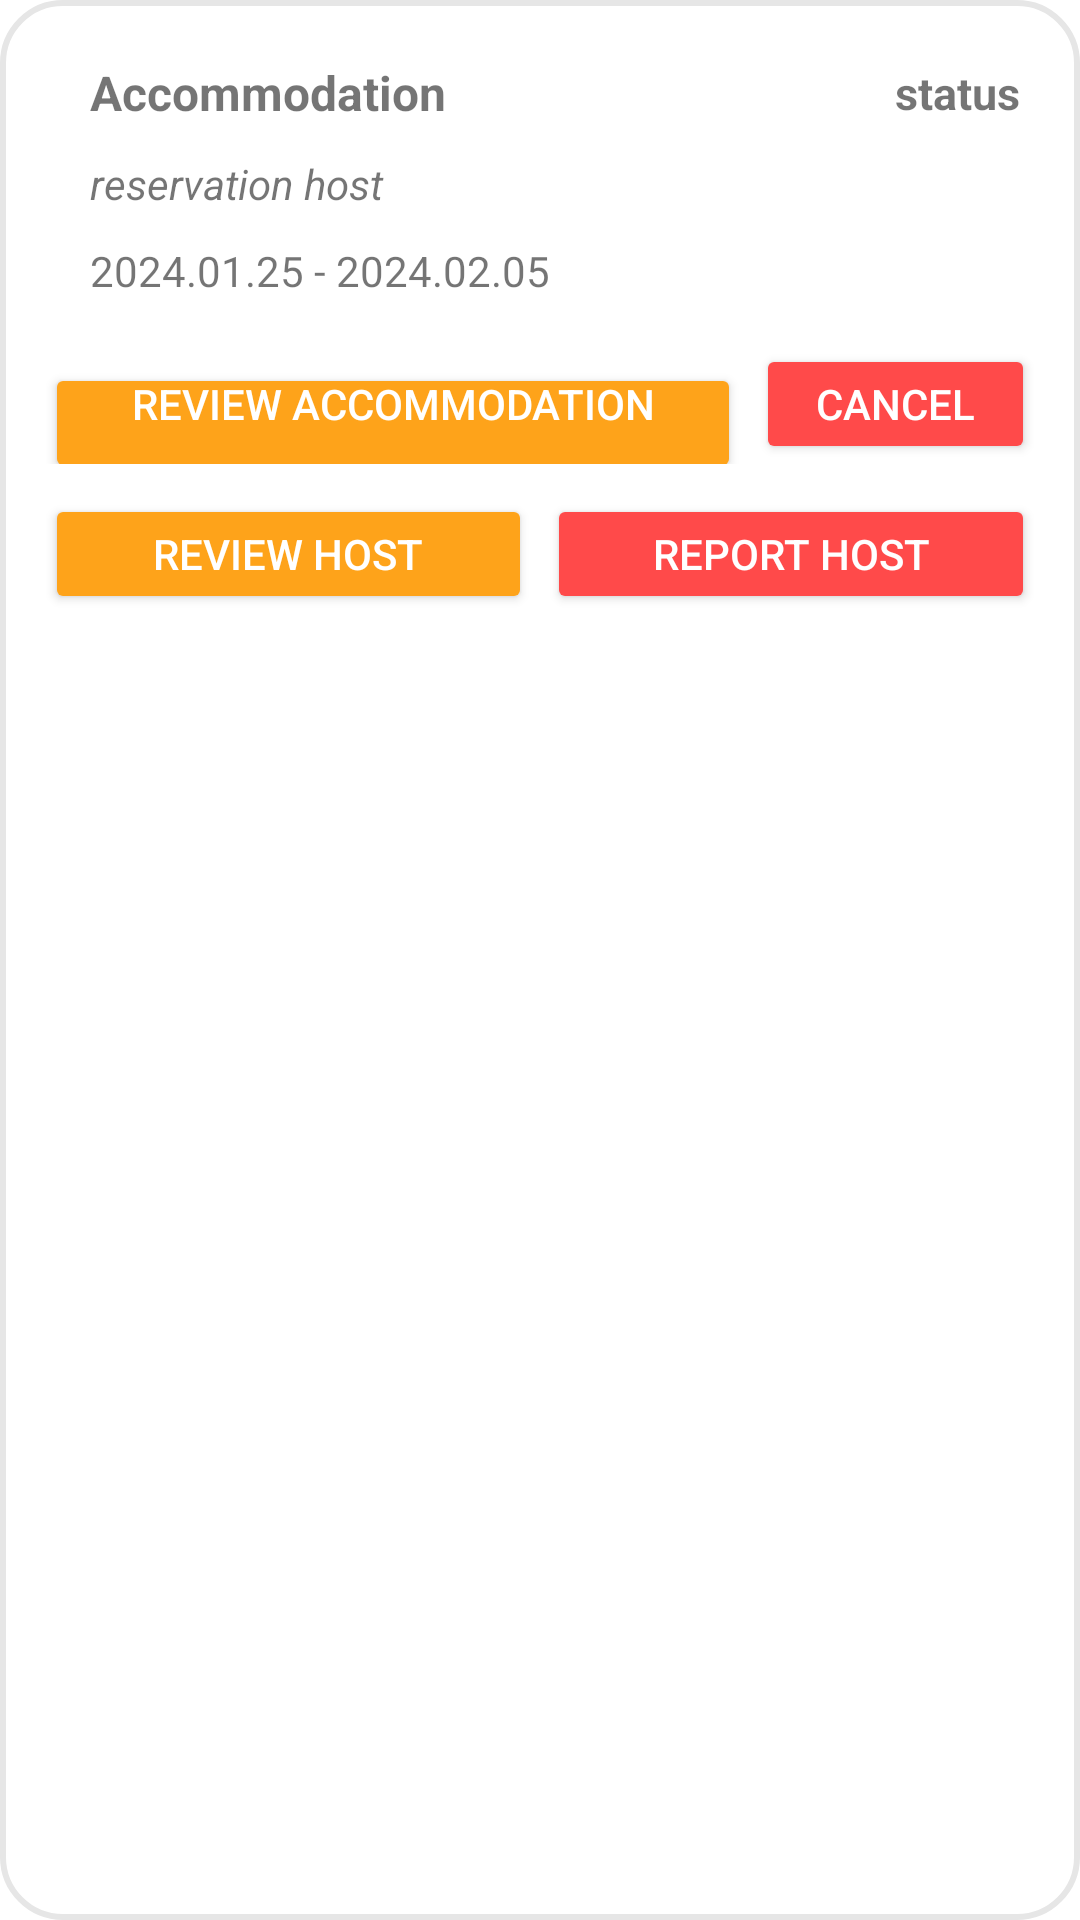

This screen was rendered from an Android layout file. Write that file and the resources it references.
<!-- AndroidManifest.xml: application theme Theme.BookingAppTim4 -->
<!-- res/layout/guest_reservation_card.xml -->
<?xml version="1.0" encoding="utf-8"?>
<LinearLayout xmlns:android="http://schemas.android.com/apk/res/android"
    android:id="@+id/guest_reservation_card"
    android:layout_width="match_parent"
    android:layout_height="wrap_content"
    android:layout_marginVertical="10dp"
    android:layout_marginLeft="10dp"
    android:layout_marginTop="5dp"
    android:layout_marginRight="10dp"
    android:layout_marginBottom="10dp"
    android:background="@drawable/border_background"
    android:orientation="vertical"
    android:padding="15dp">

    <LinearLayout
        android:layout_width="match_parent"
        android:layout_height="wrap_content"
        android:orientation="vertical"
        android:paddingLeft="10dp">

        <LinearLayout
            android:layout_width="match_parent"
            android:layout_height="wrap_content"
            android:orientation="horizontal">

            <TextView
                android:id="@+id/guest_reservation_accommodation_name"
                android:layout_width="0dp"
                android:layout_height="wrap_content"
                android:layout_margin="5dp"
                android:layout_weight="2"
                android:gravity="left|center_vertical"
                android:text="@string/reservation_accommodation_name"
                android:textAlignment="gravity"
                android:textSize="16sp"
                android:textStyle="bold" />

            <TextView
                android:id="@+id/guest_reservation_status"
                android:layout_width="0dp"
                android:layout_height="match_parent"
                android:layout_margin="5dp"
                android:gravity="right|center_vertical"
                android:text="@string/reservation_status"
                android:layout_weight="1"
                android:textAlignment="gravity"
                android:textSize="15sp"
                android:textStyle="bold" />

        </LinearLayout>

        <TextView
            android:id="@+id/guest_reservation_host"
            android:layout_width="match_parent"
            android:layout_height="wrap_content"
            android:layout_margin="5dp"
            android:text="@string/reservation_host"
            android:textSize="14sp"
            android:textStyle="italic" />

        <TextView
            android:id="@+id/guest_reservation_period"
            android:layout_width="match_parent"
            android:layout_height="wrap_content"
            android:layout_margin="5dp"
            android:text="@string/reservation_period"
            android:textSize="14sp"
            android:textStyle="normal" />




    </LinearLayout>

    <LinearLayout
        android:paddingTop="10dp"
        android:layout_width="match_parent"
        android:layout_height="wrap_content"
        android:orientation="horizontal">

        <Button
            android:id="@+id/guest_reservation_review_accommodation_button"
            android:layout_width="0dp"
            android:layout_height="40dp"
            android:text="@string/reviewAccommodation"
            android:layout_weight="2.5"
            android:theme="@style/Button.CurvedEdges"
            android:layout_marginRight="5dp"
            />

        <Button
            android:id="@+id/cancel_reservation_button"
            android:layout_width="0dp"
            android:layout_height="40dp"
            android:text="@string/cancelButton"
            android:layout_weight="1"
            android:theme="@style/Button.RedCurved" />
    </LinearLayout>

    <LinearLayout
        android:paddingTop="10dp"
        android:layout_width="match_parent"
        android:layout_height="wrap_content"
        android:orientation="horizontal">

        <Button
            android:id="@+id/guest_reservation_review_host_button"
            android:layout_width="0dp"
            android:layout_height="40dp"
            android:text="@string/reviewHost"
            android:layout_weight="1"
            android:theme="@style/Button.CurvedEdges"
            android:layout_marginRight="5dp"
            />

        <Button
            android:id="@+id/guest_reservation_report_host_button"
            android:layout_width="0dp"
            android:layout_height="40dp"
            android:text="@string/reportHost"
            android:layout_weight="1"
            android:theme="@style/Button.RedCurved"
            />
    </LinearLayout>

</LinearLayout>
<!-- resources referenced by this layout -->
<resources>
  <!-- drawable border_background (drawable) -->
  <?xml version="1.0" encoding="utf-8"?>
  <shape xmlns:android="http://schemas.android.com/apk/res/android"
      android:shape="rectangle">
      <solid
          android:color="?android:attr/background"
          />
      <stroke
          android:width="2dp"
          android:color="@color/gray"
  
          />
      <corners android:radius="20dp" />
  </shape>
  <string name="cancelButton">Cancel</string>
  <string name="reportHost">report host</string>
  <string name="reservation_accommodation_name">Accommodation</string>
  <string name="reservation_host">reservation host</string>
  <string name="reservation_period">2024.01.25 - 2024.02.05</string>
  <string name="reservation_status">status</string>
  <string name="reviewAccommodation">review accommodation\n</string>
  <string name="reviewHost">review host</string>
  <style name="Button.CurvedEdges" parent="Widget.MaterialComponents.Button">
          <item name="android:background">@drawable/curved_buttons</item>
      </style>
  <style name="Button.RedCurved" parent="Widget.MaterialComponents.Button">
          <item name="colorPrimary">#ff4a4a</item>
      </style>
  <style name="Theme.BookingAppTim4" parent="Theme.MaterialComponents.DayNight.NoActionBar">
          
          <item name="colorPrimary">#FEA31A</item>
          <item name="colorPrimaryVariant">#FE1A1A</item>
          <item name="colorOnPrimary">@android:color/white</item>
  
          
          <item name="colorSecondary">#FFFFFF</item>
          <item name="colorSecondaryVariant">#FEA31A</item>
          <item name="colorOnSecondary">@android:color/black</item>
  
          
          <item name="android:statusBarColor">?attr/colorPrimaryVariant</item>
  
          <item name="materialButtonStyle">@style/Button.CurvedEdges</item>
      </style>
  <color name="gray">#e6e6e6</color>
</resources>
